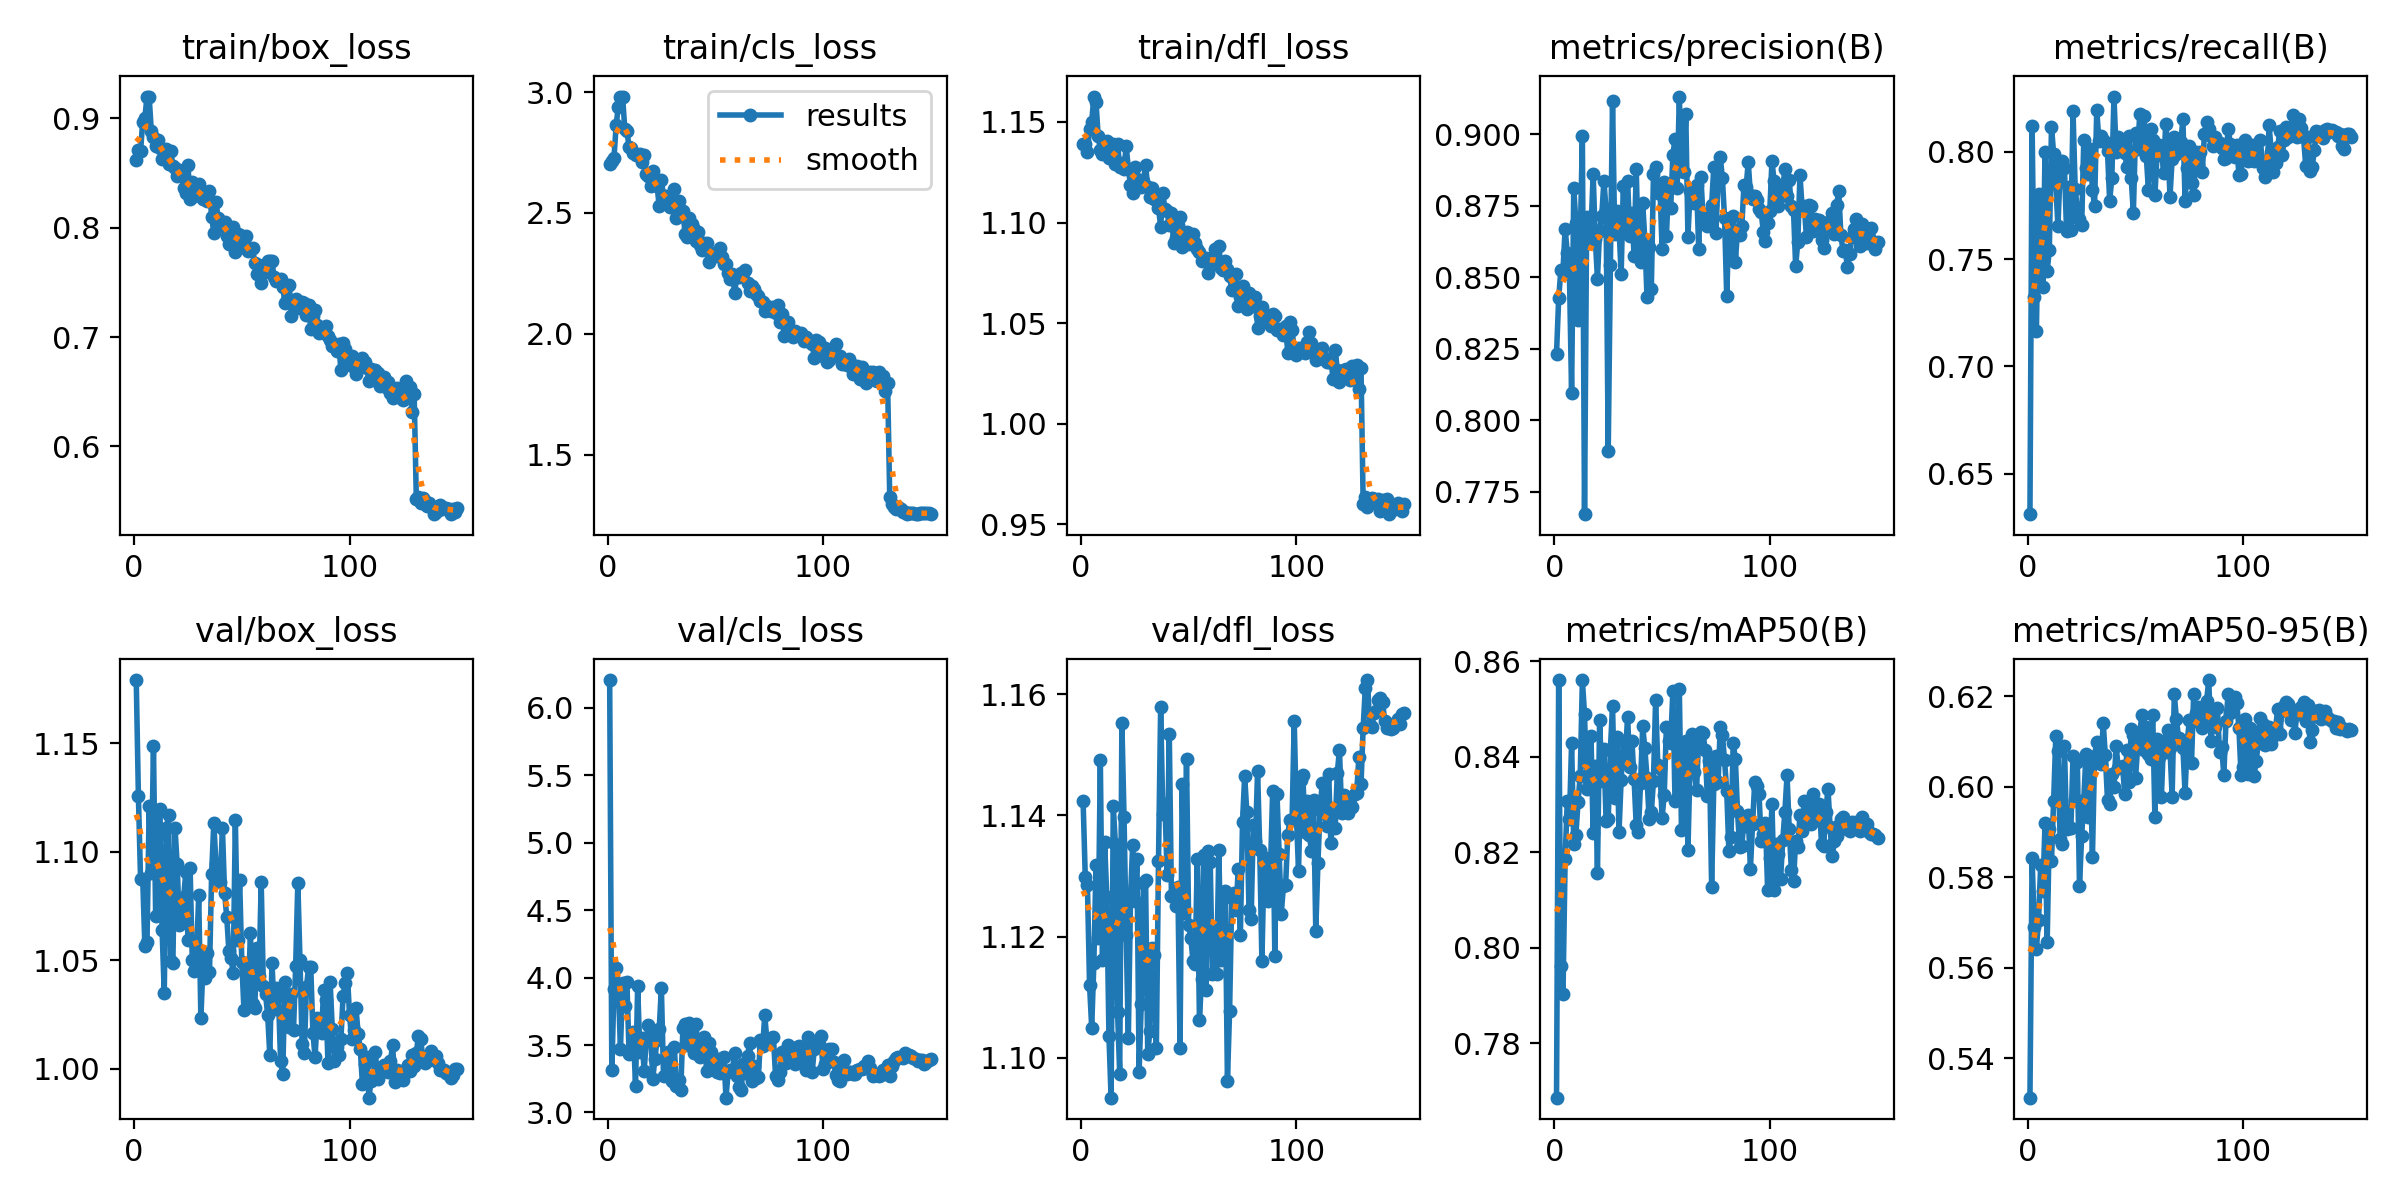

Data behind this chart, as committed beside it:
epoch, time, train/box_loss, train/cls_loss, train/dfl_loss, metrics/precision(B), metrics/recall(B), metrics/mAP50(B), metrics/mAP50-95(B), val/box_loss, val/cls_loss, val/dfl_loss, lr/pg0, lr/pg1, lr/pg2
1, 9.063, 0.8619, 2.701, 1.139, 0.8233, 0.6311, 0.7686, 0.5313, 1.179, 6.207, 1.142, 0.0338, 0.0001636, 0.0001636
2, 17.69, 0.8714, 2.716, 1.139, 0.8426, 0.8123, 0.8561, 0.5842, 1.126, 3.311, 1.13, 0.0173, 0.0003303, 0.0003303
3, 25.99, 0.8698, 2.728, 1.135, 0.8525, 0.7325, 0.7962, 0.5691, 1.087, 3.916, 1.129, 0.0007998, 0.0004968, 0.0004968
4, 34.13, 0.8971, 2.862, 1.147, 0.8523, 0.7164, 0.7902, 0.5643, 1.088, 4.07, 1.112, 0.0004995, 0.0004995, 0.0004995
5, 42.61, 0.9007, 2.94, 1.15, 0.8671, 0.7804, 0.8186, 0.5706, 1.057, 3.952, 1.105, 0.0004991, 0.0004991, 0.0004991
6, 51.15, 0.9199, 2.979, 1.163, 0.8585, 0.7651, 0.8308, 0.5828, 1.059, 3.468, 1.116, 0.0004986, 0.0004986, 0.0004986
7, 60.88, 0.9194, 2.981, 1.16, 0.851, 0.7369, 0.8268, 0.5769, 1.121, 3.958, 1.132, 0.000498, 0.000498, 0.000498
8, 69.64, 0.8882, 2.848, 1.143, 0.8094, 0.7999, 0.8429, 0.592, 1.09, 3.787, 1.12, 0.0004973, 0.0004973, 0.0004973
9, 78.21, 0.8829, 2.841, 1.136, 0.8814, 0.7445, 0.8217, 0.5658, 1.149, 3.966, 1.149, 0.0004965, 0.0004965, 0.0004965
10, 86.69, 0.8747, 2.772, 1.134, 0.8688, 0.7545, 0.8237, 0.5907, 1.071, 3.436, 1.116, 0.0004956, 0.0004956, 0.0004956
11, 95.15, 0.8799, 2.768, 1.137, 0.8351, 0.8118, 0.8306, 0.5836, 1.107, 3.44, 1.136, 0.0004946, 0.0004946, 0.0004946
12, 103.6, 0.8731, 2.747, 1.141, 0.8622, 0.799, 0.836, 0.5969, 1.12, 3.597, 1.127, 0.0004935, 0.0004935, 0.0004935
13, 112.2, 0.8631, 2.74, 1.132, 0.8993, 0.7849, 0.856, 0.6112, 1.064, 3.196, 1.104, 0.0004922, 0.0004922, 0.0004922
14, 120.8, 0.8645, 2.74, 1.135, 0.7671, 0.7653, 0.8489, 0.6079, 1.035, 3.936, 1.093, 0.0004909, 0.0004909, 0.0004909
15, 129.3, 0.8718, 2.742, 1.139, 0.8711, 0.7915, 0.8332, 0.5884, 1.111, 3.45, 1.142, 0.0004894, 0.0004894, 0.0004894
16, 138, 0.858, 2.709, 1.129, 0.8619, 0.7959, 0.834, 0.5873, 1.117, 3.554, 1.135, 0.0004879, 0.0004879, 0.0004879
17, 146.6, 0.8702, 2.741, 1.139, 0.8661, 0.7926, 0.8444, 0.609, 1.049, 3.308, 1.108, 0.0004862, 0.0004862, 0.0004862
18, 155.2, 0.8565, 2.659, 1.128, 0.8863, 0.7632, 0.8241, 0.5906, 1.049, 3.53, 1.097, 0.0004845, 0.0004845, 0.0004845
19, 163.8, 0.8542, 2.654, 1.129, 0.8635, 0.7837, 0.8381, 0.5909, 1.111, 3.647, 1.155, 0.0004826, 0.0004826, 0.0004826
20, 172.2, 0.8476, 2.613, 1.127, 0.8494, 0.7635, 0.8156, 0.5908, 1.094, 3.609, 1.14, 0.0004807, 0.0004807, 0.0004807
21, 180.9, 0.853, 2.674, 1.138, 0.8663, 0.8189, 0.8478, 0.6069, 1.066, 3.249, 1.12, 0.0004786, 0.0004786, 0.0004786
22, 189.4, 0.8498, 2.64, 1.127, 0.8715, 0.7827, 0.8349, 0.597, 1.069, 3.399, 1.103, 0.0004764, 0.0004764, 0.0004764
23, 198.1, 0.836, 2.612, 1.119, 0.8839, 0.7735, 0.8416, 0.6055, 1.079, 3.538, 1.126, 0.0004742, 0.0004742, 0.0004742
24, 206.6, 0.8319, 2.527, 1.114, 0.8735, 0.7687, 0.8266, 0.5782, 1.091, 3.621, 1.135, 0.0004718, 0.0004718, 0.0004718
25, 215.2, 0.8573, 2.635, 1.128, 0.7892, 0.7658, 0.8269, 0.589, 1.06, 3.922, 1.126, 0.0004694, 0.0004694, 0.0004694
26, 223.8, 0.8259, 2.569, 1.122, 0.8544, 0.8057, 0.8415, 0.5971, 1.093, 3.267, 1.133, 0.0004668, 0.0004668, 0.0004668
27, 232.3, 0.8416, 2.569, 1.119, 0.9117, 0.7925, 0.8506, 0.6073, 1.05, 3.276, 1.098, 0.0004642, 0.0004642, 0.0004642
28, 240.7, 0.8286, 2.536, 1.118, 0.8651, 0.7897, 0.8314, 0.5933, 1.045, 3.452, 1.109, 0.0004615, 0.0004615, 0.0004615
29, 253, 0.835, 2.526, 1.121, 0.8733, 0.8014, 0.8442, 0.6053, 1.053, 3.377, 1.129, 0.0004586, 0.0004586, 0.0004586
30, 262.2, 0.8401, 2.546, 1.128, 0.8675, 0.7824, 0.8242, 0.5844, 1.08, 3.232, 1.129, 0.0004557, 0.0004557, 0.0004557
31, 273.3, 0.8315, 2.597, 1.118, 0.8512, 0.7747, 0.8352, 0.6069, 1.023, 3.489, 1.101, 0.0004527, 0.0004527, 0.0004527
32, 287.5, 0.8261, 2.48, 1.113, 0.8818, 0.8197, 0.8432, 0.6099, 1.048, 3.194, 1.104, 0.0004496, 0.0004496, 0.0004496
33, 301.7, 0.831, 2.548, 1.117, 0.8658, 0.8053, 0.8405, 0.6061, 1.042, 3.24, 1.118, 0.0004465, 0.0004465, 0.0004465
34, 314.2, 0.824, 2.494, 1.112, 0.8838, 0.8074, 0.8484, 0.605, 1.054, 3.165, 1.117, 0.0004432, 0.0004432, 0.0004432
35, 322.9, 0.8335, 2.507, 1.113, 0.8645, 0.8054, 0.8377, 0.614, 1.045, 3.628, 1.102, 0.0004399, 0.0004399, 0.0004399
36, 331.7, 0.81, 2.413, 1.107, 0.8724, 0.8046, 0.8433, 0.6069, 1.09, 3.656, 1.133, 0.0004364, 0.0004364, 0.0004364
37, 340.4, 0.7955, 2.402, 1.098, 0.8575, 0.8002, 0.8353, 0.597, 1.113, 3.499, 1.158, 0.0004329, 0.0004329, 0.0004329
38, 349.3, 0.8237, 2.478, 1.115, 0.888, 0.7772, 0.8256, 0.5962, 1.094, 3.665, 1.14, 0.0004293, 0.0004293, 0.0004293
39, 357.9, 0.809, 2.455, 1.107, 0.8574, 0.7877, 0.8243, 0.6027, 1.089, 3.535, 1.142, 0.0004257, 0.0004257, 0.0004257
40, 366.7, 0.8044, 2.433, 1.106, 0.8554, 0.8258, 0.8345, 0.5998, 1.086, 3.438, 1.13, 0.0004219, 0.0004219, 0.0004219
41, 375.3, 0.8013, 2.385, 1.099, 0.8758, 0.8001, 0.8464, 0.609, 1.111, 3.658, 1.153, 0.0004181, 0.0004181, 0.0004181
42, 384.1, 0.8051, 2.42, 1.105, 0.8631, 0.8071, 0.8417, 0.6041, 1.081, 3.498, 1.127, 0.0004142, 0.0004142, 0.0004142
43, 392.9, 0.7921, 2.368, 1.09, 0.8432, 0.8023, 0.8356, 0.6044, 1.07, 3.409, 1.127, 0.0004103, 0.0004103, 0.0004103
44, 403.6, 0.7851, 2.348, 1.093, 0.8606, 0.8037, 0.827, 0.6045, 1.054, 3.476, 1.125, 0.0004062, 0.0004062, 0.0004062
45, 415.1, 0.7966, 2.375, 1.099, 0.8458, 0.7996, 0.8283, 0.5983, 1.051, 3.561, 1.128, 0.0004021, 0.0004021, 0.0004021
46, 424.1, 0.8005, 2.376, 1.103, 0.886, 0.7929, 0.8349, 0.6082, 1.044, 3.308, 1.102, 0.000398, 0.000398, 0.000398
47, 433.4, 0.7777, 2.296, 1.088, 0.8885, 0.8074, 0.852, 0.6011, 1.115, 3.517, 1.145, 0.0003938, 0.0003938, 0.0003938
48, 442.4, 0.794, 2.332, 1.092, 0.8796, 0.788, 0.8384, 0.6127, 1.059, 3.447, 1.124, 0.0003895, 0.0003895, 0.0003895
49, 451.2, 0.7938, 2.33, 1.095, 0.8815, 0.7714, 0.8376, 0.6115, 1.087, 3.394, 1.149, 0.0003851, 0.0003851, 0.0003851
50, 465.6, 0.7825, 2.326, 1.09, 0.8601, 0.8087, 0.8273, 0.6018, 1.049, 3.346, 1.122, 0.0003807, 0.0003807, 0.0003807
51, 481.4, 0.7883, 2.323, 1.091, 0.8833, 0.8012, 0.832, 0.6088, 1.027, 3.301, 1.12, 0.0003763, 0.0003763, 0.0003763
52, 496.8, 0.792, 2.355, 1.094, 0.8644, 0.8179, 0.8463, 0.6122, 1.044, 3.293, 1.116, 0.0003717, 0.0003717, 0.0003717
53, 514.3, 0.7791, 2.319, 1.09, 0.8817, 0.8018, 0.8432, 0.6158, 1.033, 3.406, 1.116, 0.0003672, 0.0003672, 0.0003672
54, 530, 0.7796, 2.29, 1.087, 0.8743, 0.8167, 0.843, 0.6081, 1.063, 3.409, 1.133, 0.0003625, 0.0003625, 0.0003625
55, 544.6, 0.7817, 2.29, 1.086, 0.8927, 0.798, 0.8537, 0.6132, 1.03, 3.109, 1.106, 0.0003579, 0.0003579, 0.0003579
56, 559.1, 0.7678, 2.251, 1.081, 0.8985, 0.7822, 0.8308, 0.6073, 1.028, 3.302, 1.113, 0.0003532, 0.0003532, 0.0003532
57, 573.2, 0.758, 2.228, 1.081, 0.8814, 0.8108, 0.8314, 0.6061, 1.056, 3.311, 1.133, 0.0003484, 0.0003484, 0.0003484
58, 587.1, 0.7661, 2.248, 1.082, 0.9133, 0.8057, 0.8543, 0.6158, 1.043, 3.318, 1.111, 0.0003436, 0.0003436, 0.0003436
59, 601.2, 0.7498, 2.171, 1.075, 0.8873, 0.7799, 0.8246, 0.5933, 1.086, 3.443, 1.134, 0.0003388, 0.0003388, 0.0003388
60, 615.5, 0.7582, 2.236, 1.079, 0.8868, 0.7986, 0.8347, 0.6105, 1.038, 3.268, 1.132, 0.0003339, 0.0003339, 0.0003339
... 90 more rows
